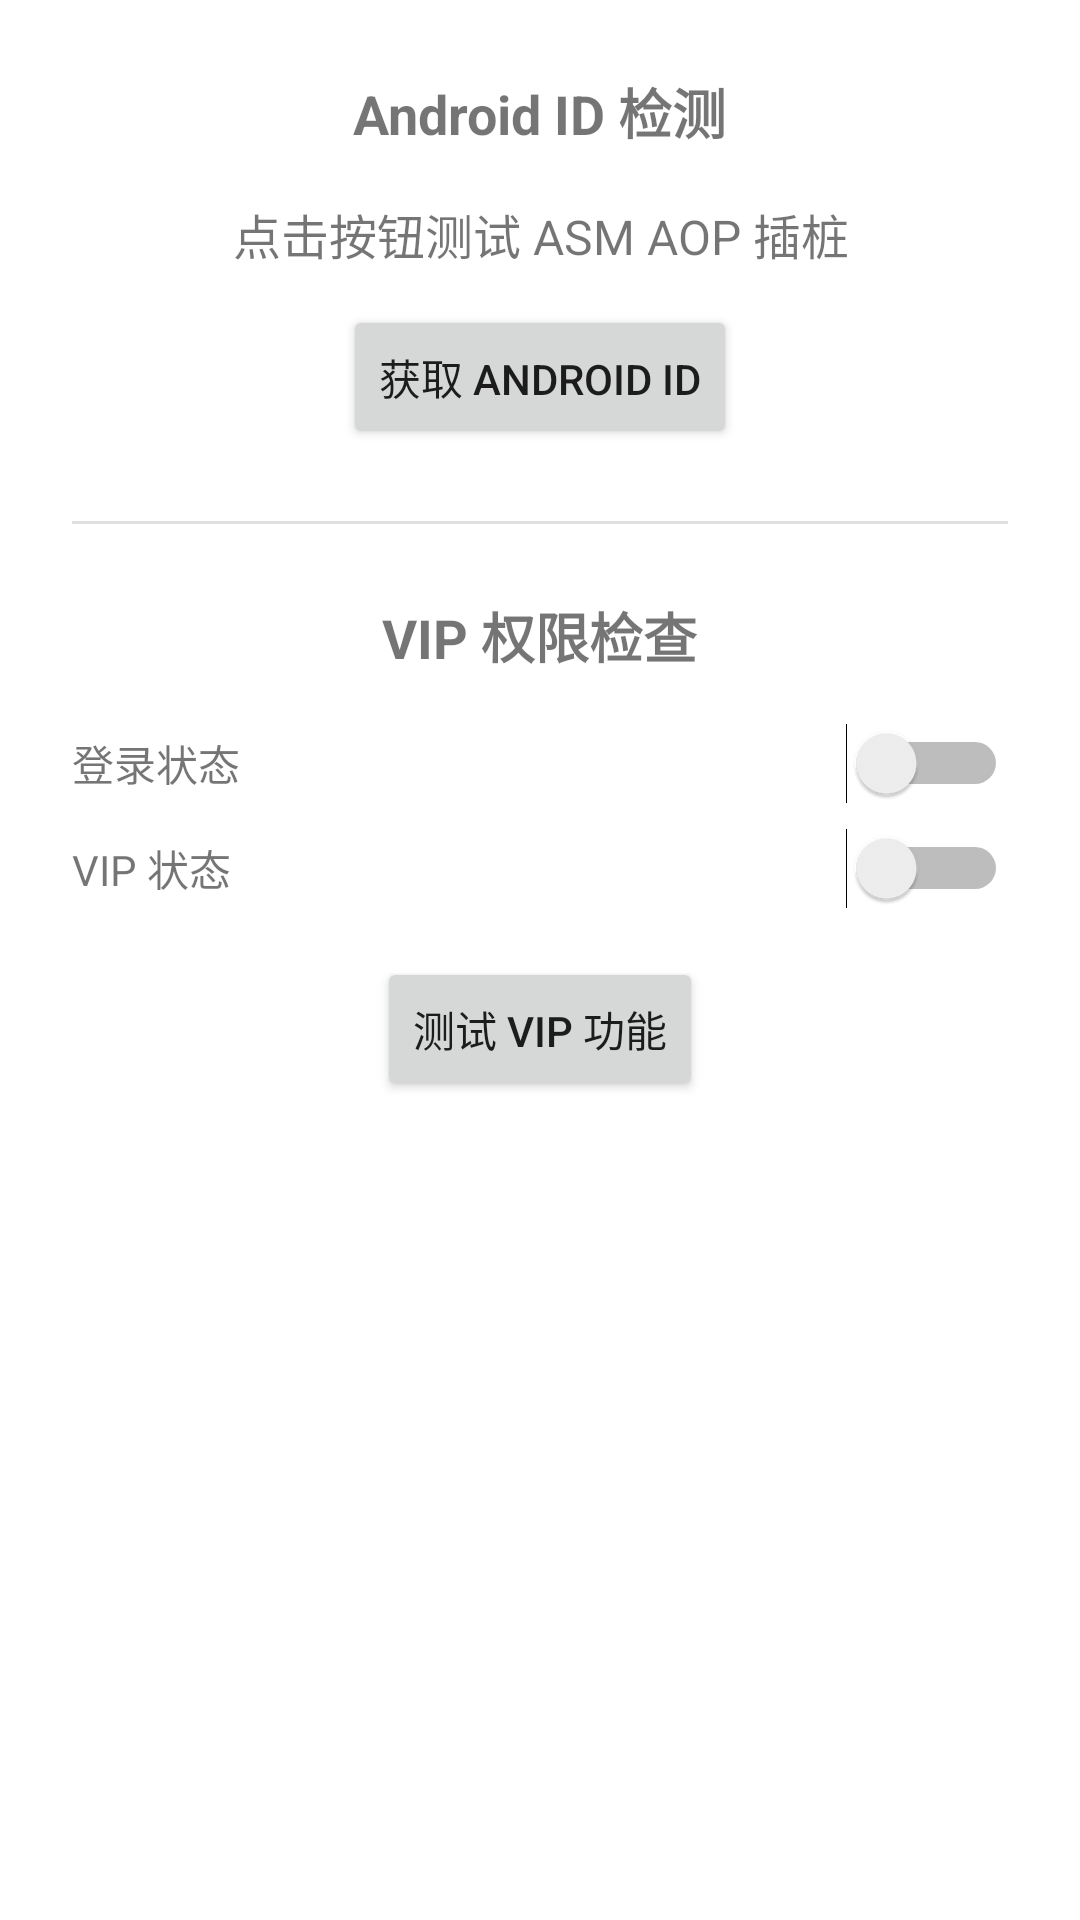

Layout XML and referenced resources for this Android screen:
<!-- AndroidManifest.xml: activity theme Theme.SayHello -->
<!-- res/layout/fragment_aop_test.xml -->
<?xml version="1.0" encoding="utf-8"?>
<ScrollView xmlns:android="http://schemas.android.com/apk/res/android"
    android:layout_width="match_parent"
    android:layout_height="match_parent"
    android:fillViewport="true">

    <LinearLayout
        android:layout_width="match_parent"
        android:layout_height="wrap_content"
        android:gravity="center_horizontal"
        android:orientation="vertical"
        android:padding="24dp">

        <TextView
            android:layout_width="wrap_content"
            android:layout_height="wrap_content"
            android:layout_marginBottom="16dp"
            android:text="@string/aop_test_section_android_id"
            android:textSize="18sp"
            android:textStyle="bold" />

        <TextView
            android:id="@+id/tv_result"
            android:layout_width="wrap_content"
            android:layout_height="wrap_content"
            android:gravity="center"
            android:text="@string/aop_test_hint"
            android:textSize="16sp" />

        <Button
            android:id="@+id/btn_test_android_id"
            android:layout_width="wrap_content"
            android:layout_height="wrap_content"
            android:layout_marginTop="12dp"
            android:text="@string/aop_test_button" />

        <View
            android:layout_width="match_parent"
            android:layout_height="1dp"
            android:layout_marginVertical="24dp"
            android:background="#E0E0E0" />

        <TextView
            android:layout_width="wrap_content"
            android:layout_height="wrap_content"
            android:layout_marginBottom="16dp"
            android:text="@string/aop_test_section_vip"
            android:textSize="18sp"
            android:textStyle="bold" />

        <LinearLayout
            android:layout_width="match_parent"
            android:layout_height="wrap_content"
            android:gravity="center_vertical"
            android:orientation="horizontal">

            <TextView
                android:layout_width="0dp"
                android:layout_height="wrap_content"
                android:layout_weight="1"
                android:text="@string/aop_test_login_status" />

            <Switch
                android:id="@+id/switch_login"
                android:layout_width="wrap_content"
                android:layout_height="wrap_content" />
        </LinearLayout>

        <LinearLayout
            android:layout_width="match_parent"
            android:layout_height="wrap_content"
            android:layout_marginTop="8dp"
            android:gravity="center_vertical"
            android:orientation="horizontal">

            <TextView
                android:layout_width="0dp"
                android:layout_height="wrap_content"
                android:layout_weight="1"
                android:text="@string/aop_test_vip_status" />

            <Switch
                android:id="@+id/switch_vip"
                android:layout_width="wrap_content"
                android:layout_height="wrap_content" />
        </LinearLayout>

        <Button
            android:id="@+id/btn_test_vip"
            android:layout_width="wrap_content"
            android:layout_height="wrap_content"
            android:layout_marginTop="16dp"
            android:text="@string/aop_test_vip_button" />

    </LinearLayout>
</ScrollView>
<!-- resources referenced by this layout -->
<resources>
  <string name="aop_test_button">获取 Android ID</string>
  <string name="aop_test_hint">点击按钮测试 ASM AOP 插桩</string>
  <string name="aop_test_login_status">登录状态</string>
  <string name="aop_test_section_android_id">Android ID 检测</string>
  <string name="aop_test_section_vip">VIP 权限检查</string>
  <string name="aop_test_vip_button">测试 VIP 功能</string>
  <string name="aop_test_vip_status">VIP 状态</string>
  <style name="Theme.SayHello" parent="Theme.MaterialComponents.DayNight.NoActionBar">
          
          <item name="colorPrimary">@color/blue_500</item>
          <item name="colorPrimaryVariant">@color/blue_700</item>
          <item name="colorOnPrimary">@color/white</item>
          
          <item name="colorSecondary">@color/teal_200</item>
          <item name="colorSecondaryVariant">@color/teal_700</item>
          <item name="colorOnSecondary">@color/black</item>
          
          <item name="android:colorBackground">@color/white</item>
          <item name="colorOnBackground">@color/black</item>
          
          <item name="colorSurface">@color/white</item>
          <item name="colorOnSurface">@color/black</item>
          
          <item name="colorError">@color/red</item>
          <item name="colorOnError">@color/white</item>
          
          <item name="android:statusBarColor" tools:targetApi="l">?attr/colorPrimary</item>
          
          <item name="android:navigationBarColor" tools:targetApi="l">?attr/colorPrimary</item>
      </style>
  <color name="blue_500">#2196F3</color>
  <color name="blue_700">#1976D2</color>
  <color name="white">#FFFFFF</color>
  <color name="teal_200">#00BCD4</color>
  <color name="teal_700">#00796B</color>
  <color name="black">#000000</color>
  <color name="red">#F44336</color>
</resources>
